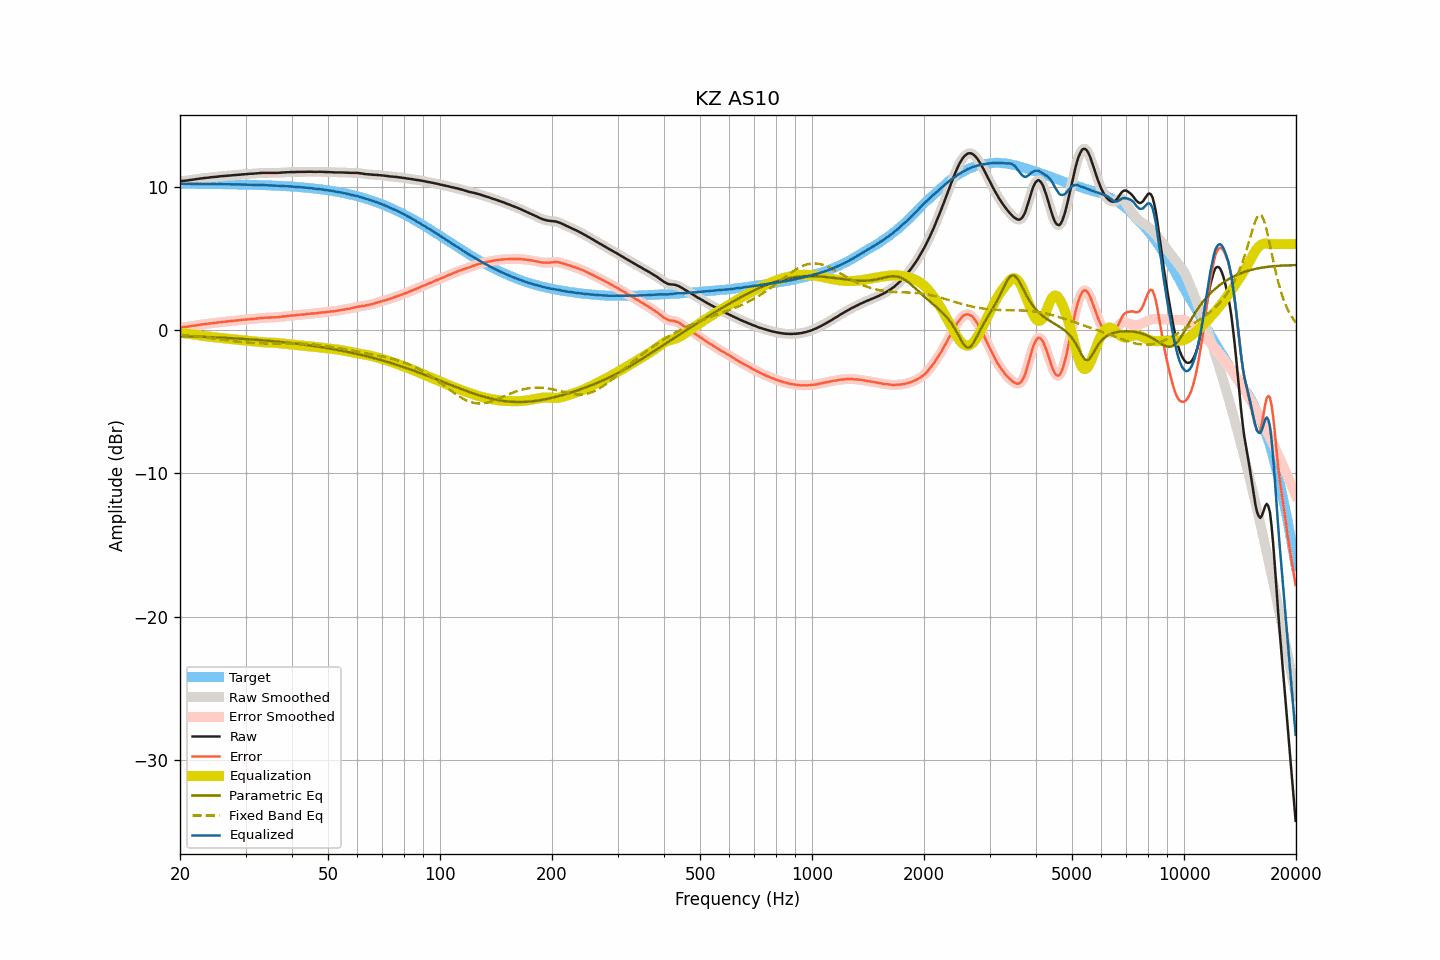

The data file committed next to this chart (first rows):
frequency, raw, smoothed, error, error_smoothed, equalization, parametric_eq, fixed_band_eq, equalized_raw, equalized_smoothed, target
20.00, 10.40, 10.41, 0.19, 0.20, -0.19, -0.42, -0.33, 10.21, 10.22, 10.21
20.20, 10.41, 10.41, 0.21, 0.20, -0.20, -0.42, -0.34, 10.21, 10.21, 10.21
20.40, 10.41, 10.41, 0.21, 0.21, -0.21, -0.42, -0.35, 10.20, 10.20, 10.21
20.61, 10.42, 10.42, 0.22, 0.22, -0.22, -0.43, -0.36, 10.20, 10.20, 10.21
20.81, 10.43, 10.44, 0.23, 0.23, -0.24, -0.43, -0.37, 10.20, 10.20, 10.20
21.02, 10.45, 10.45, 0.25, 0.25, -0.25, -0.43, -0.38, 10.20, 10.20, 10.20
21.23, 10.47, 10.47, 0.27, 0.27, -0.26, -0.44, -0.39, 10.21, 10.20, 10.20
21.44, 10.48, 10.49, 0.28, 0.28, -0.28, -0.44, -0.40, 10.20, 10.21, 10.20
21.66, 10.50, 10.50, 0.30, 0.30, -0.30, -0.44, -0.41, 10.20, 10.20, 10.20
21.87, 10.51, 10.52, 0.31, 0.31, -0.32, -0.45, -0.42, 10.20, 10.20, 10.20
22.09, 10.53, 10.53, 0.33, 0.33, -0.33, -0.45, -0.44, 10.20, 10.20, 10.20
22.31, 10.55, 10.55, 0.35, 0.35, -0.35, -0.46, -0.45, 10.20, 10.20, 10.20
22.54, 10.56, 10.57, 0.36, 0.37, -0.37, -0.46, -0.46, 10.20, 10.20, 10.20
22.76, 10.58, 10.58, 0.38, 0.38, -0.38, -0.47, -0.47, 10.20, 10.20, 10.20
22.99, 10.59, 10.60, 0.40, 0.40, -0.40, -0.47, -0.49, 10.19, 10.20, 10.20
23.22, 10.61, 10.61, 0.42, 0.41, -0.41, -0.47, -0.50, 10.20, 10.20, 10.20
23.45, 10.62, 10.62, 0.43, 0.43, -0.43, -0.48, -0.51, 10.20, 10.19, 10.19
23.69, 10.63, 10.63, 0.44, 0.44, -0.44, -0.48, -0.53, 10.19, 10.19, 10.19
23.92, 10.64, 10.65, 0.45, 0.45, -0.45, -0.49, -0.54, 10.19, 10.19, 10.19
24.16, 10.66, 10.66, 0.47, 0.47, -0.47, -0.49, -0.55, 10.19, 10.19, 10.19
24.40, 10.67, 10.67, 0.48, 0.48, -0.48, -0.50, -0.57, 10.19, 10.19, 10.19
24.65, 10.68, 10.68, 0.49, 0.49, -0.49, -0.50, -0.58, 10.19, 10.19, 10.19
24.89, 10.69, 10.69, 0.51, 0.51, -0.51, -0.51, -0.60, 10.18, 10.19, 10.19
25.14, 10.70, 10.71, 0.52, 0.52, -0.52, -0.51, -0.61, 10.18, 10.18, 10.19
25.39, 10.72, 10.72, 0.54, 0.53, -0.53, -0.52, -0.63, 10.19, 10.18, 10.18
25.65, 10.73, 10.73, 0.55, 0.55, -0.55, -0.52, -0.64, 10.19, 10.18, 10.18
25.91, 10.74, 10.74, 0.56, 0.56, -0.56, -0.53, -0.66, 10.18, 10.18, 10.18
26.16, 10.75, 10.75, 0.57, 0.57, -0.57, -0.54, -0.68, 10.18, 10.18, 10.18
26.43, 10.76, 10.76, 0.58, 0.58, -0.58, -0.54, -0.69, 10.18, 10.18, 10.18
26.69, 10.77, 10.77, 0.60, 0.60, -0.60, -0.55, -0.71, 10.18, 10.18, 10.18
26.96, 10.78, 10.78, 0.61, 0.61, -0.61, -0.55, -0.72, 10.17, 10.17, 10.17
27.23, 10.79, 10.79, 0.62, 0.62, -0.62, -0.56, -0.74, 10.17, 10.17, 10.17
27.50, 10.80, 10.80, 0.63, 0.63, -0.63, -0.57, -0.75, 10.17, 10.17, 10.17
27.77, 10.81, 10.81, 0.64, 0.64, -0.64, -0.57, -0.77, 10.17, 10.17, 10.17
28.05, 10.82, 10.82, 0.66, 0.66, -0.66, -0.58, -0.78, 10.17, 10.17, 10.17
28.33, 10.83, 10.83, 0.67, 0.67, -0.67, -0.59, -0.79, 10.16, 10.16, 10.17
28.62, 10.84, 10.84, 0.68, 0.68, -0.68, -0.59, -0.81, 10.16, 10.16, 10.16
28.90, 10.85, 10.85, 0.69, 0.69, -0.69, -0.60, -0.82, 10.16, 10.16, 10.16
29.19, 10.86, 10.86, 0.70, 0.70, -0.70, -0.61, -0.83, 10.16, 10.16, 10.16
29.48, 10.87, 10.87, 0.72, 0.72, -0.72, -0.61, -0.84, 10.16, 10.16, 10.16
29.78, 10.88, 10.88, 0.73, 0.73, -0.73, -0.62, -0.85, 10.16, 10.16, 10.15
30.08, 10.89, 10.89, 0.74, 0.74, -0.74, -0.63, -0.86, 10.16, 10.15, 10.15
30.38, 10.89, 10.90, 0.74, 0.75, -0.75, -0.64, -0.87, 10.15, 10.15, 10.15
30.68, 10.90, 10.90, 0.76, 0.76, -0.76, -0.64, -0.88, 10.15, 10.15, 10.15
30.99, 10.91, 10.91, 0.77, 0.77, -0.77, -0.65, -0.89, 10.14, 10.14, 10.14
31.30, 10.91, 10.92, 0.77, 0.78, -0.78, -0.66, -0.90, 10.13, 10.14, 10.14
31.61, 10.92, 10.92, 0.79, 0.79, -0.79, -0.67, -0.90, 10.13, 10.13, 10.14
31.93, 10.93, 10.93, 0.80, 0.80, -0.80, -0.68, -0.91, 10.13, 10.13, 10.13
32.24, 10.94, 10.94, 0.81, 0.81, -0.81, -0.68, -0.91, 10.13, 10.13, 10.13
32.57, 10.95, 10.95, 0.83, 0.83, -0.83, -0.69, -0.92, 10.13, 10.13, 10.13
32.89, 10.96, 10.96, 0.84, 0.84, -0.84, -0.70, -0.92, 10.13, 10.13, 10.12
33.22, 10.97, 10.97, 0.85, 0.85, -0.85, -0.71, -0.92, 10.13, 10.12, 10.12
33.55, 10.97, 10.97, 0.86, 0.86, -0.85, -0.72, -0.92, 10.12, 10.12, 10.11
33.89, 10.97, 10.97, 0.86, 0.86, -0.86, -0.73, -0.93, 10.11, 10.11, 10.11
34.23, 10.97, 10.97, 0.87, 0.87, -0.87, -0.74, -0.93, 10.10, 10.10, 10.11
34.57, 10.97, 10.97, 0.87, 0.87, -0.87, -0.75, -0.93, 10.10, 10.10, 10.10
34.92, 10.97, 10.97, 0.87, 0.87, -0.87, -0.76, -0.93, 10.10, 10.10, 10.10
35.27, 10.97, 10.97, 0.88, 0.88, -0.88, -0.77, -0.93, 10.09, 10.09, 10.09
35.62, 10.97, 10.97, 0.88, 0.88, -0.88, -0.78, -0.93, 10.09, 10.09, 10.09
35.97, 10.97, 10.97, 0.89, 0.89, -0.89, -0.79, -0.93, 10.08, 10.08, 10.08
... 635 more rows
